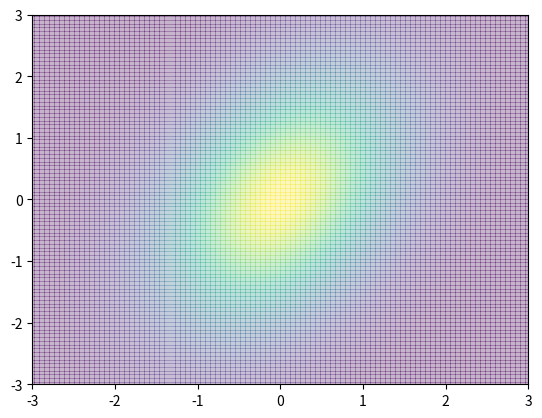

The script that saved this image:
# -*- coding: utf-8 -*-
from numpy import *
from scipy import linalg as LA
from matplotlib.pyplot import *
import matplotlib.cm as cm

# 多変量分布の図示
mu = array([0, 0]) # 平均
S  = array([[1, 0.5],[0.5, 2]]) # 分散
Sinv = LA.inv(S)
detS = LA.det(S)

def N(x, y):
    v = array([x,y])
    return exp(-(v-mu).T.dot(Sinv).dot(v-mu)/2)/(2*pi*sqrt(detS))

X, Y = meshgrid(linspace(-3, 3, 100), linspace(-3, 3, 100))
Z = vectorize(N)(X, Y)

xlim(-3, 3)
ylim(-3, 3)

pcolor(X, Y, Z, alpha=0.3)
show()
